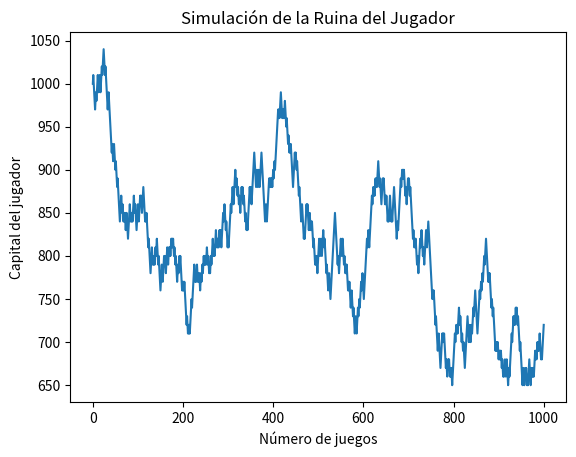

Reproduce this figure in Python.
"""
Created on Tue Oct 31 11:38:43 2023

@author: Bren Guzmán
"""

import random

def jugar_moneda(capital, apuesta, probabilidad_ganar):
    if random.random() < probabilidad_ganar:
        return capital + apuesta
    else:
        return capital - apuesta

def simulacion_ruina_jugador(capital_inicial, apuesta, probabilidad_ganar, n_juegos):
    capital = capital_inicial
    resultados = [capital]

    for _ in range(n_juegos):
        if capital <= 0:
            break
        capital = jugar_moneda(capital, apuesta, probabilidad_ganar)
        resultados.append(capital)

    return resultados

capital_inicial = 1000  # Capital inicial del jugador
apuesta = 10           # Cantidad apostada en cada juego
probabilidad_ganar = 0.5  # Probabilidad de ganar en cada juego
n_juegos = 1000        # Número de juegos a simular

resultados = simulacion_ruina_jugador(capital_inicial, apuesta, probabilidad_ganar, n_juegos)

import matplotlib.pyplot as plt

plt.plot(resultados)
plt.xlabel("Número de juegos")
plt.ylabel("Capital del jugador")
plt.title("Simulación de la Ruina del Jugador")
plt.show()
